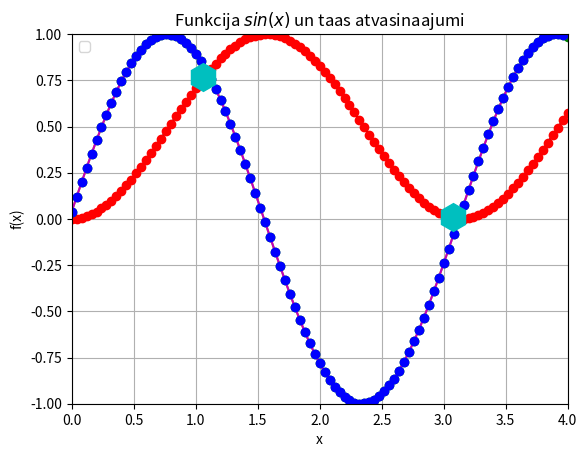

Write the Python code that produced this figure.
#print(vars())
import sys
sys.path.append('/usr/local/anaconda3/lib/python3.6/site-packages')
#print(vars())

from numpy import sin, linspace
#print(vars())

def f(x):
    return sin(x)*sin(x)


x = linspace(0,4,101)
#print(vars())

y = f(x)

legend = []
#print(legend)

from matplotlib import pyplot as plt
#print(plt.plot.__doc__)
plt.axis([0, 4, -1, 1])
plt.grid()
plt.xlabel("x")
plt.ylabel("f(x)")
plt.title("Funkcija $sin(x)$ un taas atvasinaajumi")
plt.plot(x,y,"k")
#legend.append("$sin(x)$ - default - viss ir savienots ar taisnaam liinijaam")
#print(legend)
plt.plot(x,y,"ro")
#legend.append("$sin(x)$ - tikai dazhi punkti")
#print(legend)

N = len(x)
deltax = x[1] - x[0]
derivative = []

for i in range(N):
    temp = (f(x[i] + deltax) - f(x[i])) / deltax
    derivative.append(temp)

plt.plot(x,derivative,"y")
#legend.append("$sin(x)$ atvasinaajums - viss ir savienots ar taisnaam liinijaam")
plt.plot(x,derivative,"go")
#legend.append("$sin(x)$ atvasinaajums - dazhi punkti")

derivative_through_array = []

for i in range(N-1):
    temp = (y[i+1] - y[i]) / (x[i+1] - x[i])
    derivative_through_array.append(temp)

plt.plot(x[0:N-1],derivative_through_array,"m")
#legend.append("$sin(x)$ atvasinaajums, izmantojot masiiva veertiibas, - viss ir savienots ar taisnaam liinijaam")
plt.plot(x[0:N-1],derivative_through_array,"bo")
#legend.append("$sin(x)$ atvasinaajums, izmantojot massiva veertiibas - dazhi punkti")

plt.plot(1.06048, 0.766739,'ch',markersize = 20)
plt.plot(3.07661, 0.008099,'ch',markersize = 20)
#print(plt.legend.__doc__)
plt.legend(legend, loc = "upper left")
#plt.legend(legend, loc = 3, fancybox=True, framealpha=0.5, facecolor="green")
plt.show()
